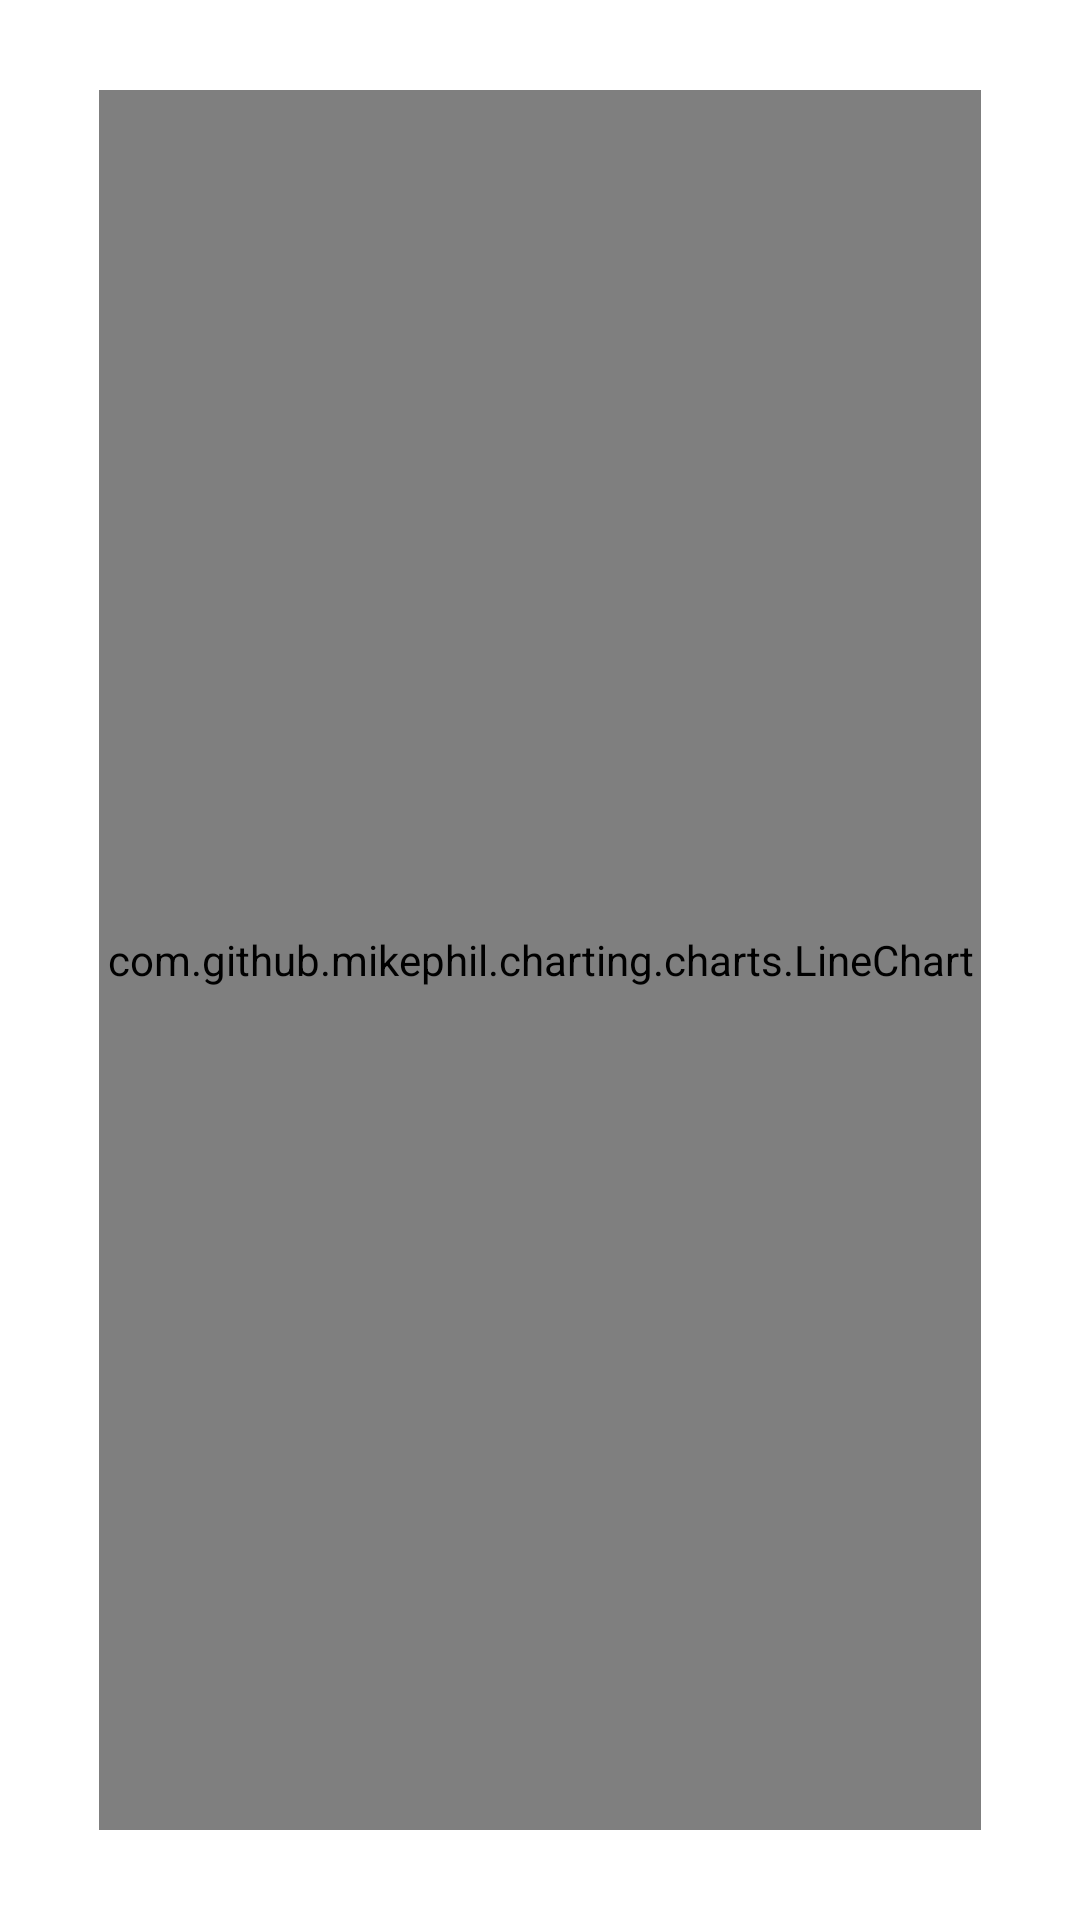

Write the Android layout XML for this screen, with the resource values it uses.
<!-- AndroidManifest.xml: application theme Theme.LoginSignup -->
<!-- res/layout/activity_graph.xml -->
<?xml version="1.0" encoding="utf-8"?>
<RelativeLayout xmlns:android="http://schemas.android.com/apk/res/android"
    android:layout_width="match_parent"
    android:layout_height="match_parent"
    android:orientation="vertical"
    android:background="@color/white">

    <LinearLayout
        android:layout_width="294dp"
        android:layout_height="580dp"
        android:layout_centerInParent="true">

        <com.github.mikephil.charting.charts.LineChart
            android:id="@+id/chart1"
            android:layout_width="294dp"
            android:layout_height="580dp" />

    </LinearLayout>

    <TextView
        android:id="@+id/textView15"
        android:layout_width="match_parent"
        android:layout_height="wrap_content"
        android:layout_centerHorizontal="true"
        android:paddingTop="40dp"
        android:textAlignment="center"
        android:fontFamily="sans-serif-condensed-light"
        android:textColor="@color/black"
        android:textSize="15sp"/>





</RelativeLayout>
<!-- resources referenced by this layout -->
<resources>
  <color name="black">#FF000000</color>
  <color name="white">#FFFFFFFF</color>
  <style name="Theme.LoginSignup" parent="Theme.MaterialComponents.DayNight.NoActionBar">
          
          <item name="colorPrimary">@color/purple_500</item>
          <item name="colorPrimaryVariant">@color/purple_700</item>
          <item name="colorOnPrimary">@color/white</item>
          
          <item name="colorSecondary">@color/teal_200</item>
          <item name="colorSecondaryVariant">@color/teal_700</item>
          <item name="colorOnSecondary">@color/black</item>
          
          <item name="android:statusBarColor" tools:targetApi="l">?attr/colorPrimaryVariant</item>
  
  
          
          <item name="alertDialogTheme">@style/MyAlertDialogStyle</item>
          <item name="alertDialogStyle">@style/MyAlertDialogStyle</item>
  
  
      </style>
  <color name="purple_500">#FF6200EE</color>
  <color name="purple_700">#FF1E4941</color>
  <color name="teal_200">#FF03DAC5</color>
  <color name="teal_700">#FF018786</color>
  <style name="MyAlertDialogStyle" parent="Theme.AppCompat.Light.Dialog.Alert">
          <item name="android:background">@color/white</item>
          <item name="buttonBarPositiveButtonStyle">@style/MyAlertDialogButtonStyle</item>
          <item name="buttonBarNegativeButtonStyle">@style/MyAlertDialogButtonStyle</item>
          <item name="buttonBarNeutralButtonStyle">@style/MyAlertDialogButtonStyle</item>
      </style>
  <style name="MyAlertDialogButtonStyle" parent="@style/Widget.AppCompat.Button.ButtonBar.AlertDialog">
          <item name="android:textColor">@color/barcolor</item>
          <item name="android:textSize">10dp</item>
      </style>
  <color name="barcolor">#2B304C</color>
</resources>
